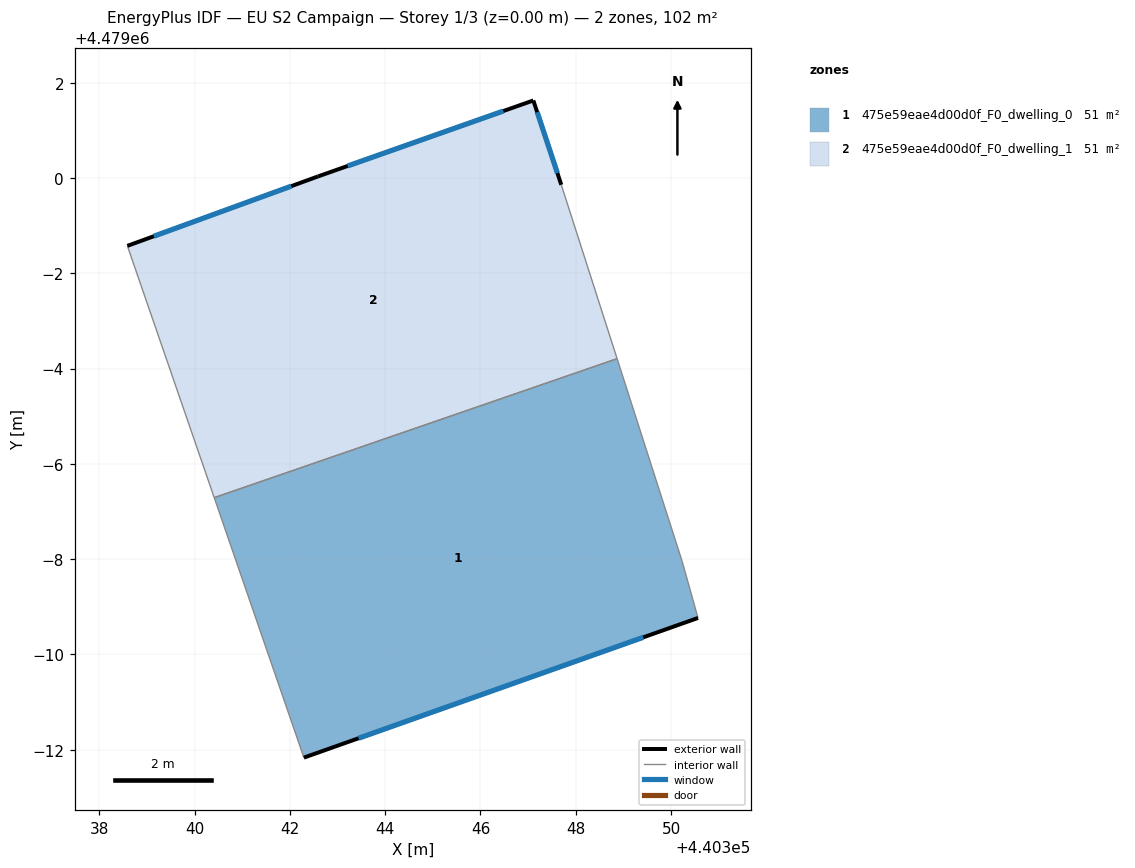
=== STOREY PLAN SPEC (per zone: floor XY polygon, exterior-wall plan segments, windows/doors) ===
zone 1: 475e59eae4d00d0f_F0_dwelling_0  (50.9 m²)
  floor: (440348.87, 4478996.21) (440350.24, 4478991.94) (440350.57, 4478990.76) (440342.29, 4478987.83) (440340.41, 4478993.29)
  exterior wall: (440342.29, 4478987.83) – (440350.57, 4478990.76)  [8.8 m]
    window: (440343.44, 4478988.24) – (440349.42, 4478990.36)  [13.7 m²]
  interior walls: 4
zone 2: 475e59eae4d00d0f_F0_dwelling_1  (50.9 m²)
  floor: (440347.11, 4479001.63) (440347.70, 4478999.86) (440348.87, 4478996.21) (440340.41, 4478993.29) (440338.59, 4478998.58) (440342.59, 4479000.03)
  exterior wall: (440342.59, 4479000.03) – (440338.59, 4478998.58)  [4.3 m]
    window: (440342.03, 4478999.83) – (440339.14, 4478998.78)  [6.7 m²]
  exterior wall: (440347.11, 4479001.63) – (440342.59, 4479000.03)  [4.8 m]
    window: (440346.48, 4479001.41) – (440343.21, 4479000.25)  [7.5 m²]
  exterior wall: (440347.70, 4478999.86) – (440347.11, 4479001.63)  [1.9 m]
    window: (440347.61, 4479000.10) – (440347.19, 4479001.38)  [2.9 m²]
  interior walls: 3

=== DERIVED (storey summary) ===
Building: EU S2 Campaign
Storey: 1 of 3  (floor level z = 0.00 m)
Storey gross floor area: 101.8 m²
Zones on this storey: 2
  - 475e59eae4d00d0f_F0_dwelling_0: floor 50.9 m²; exterior wall 8.8 m (26.3 m²); 1 window(s) 13.7 m²; WWR 52.2%
  - 475e59eae4d00d0f_F0_dwelling_1: floor 50.9 m²; exterior wall 10.9 m (32.7 m²); 3 window(s) 17.1 m²; WWR 52.2%
Zone adjacency (shared interzone walls):
  - 475e59eae4d00d0f_F0_dwelling_0 ↔ 475e59eae4d00d0f_F0_dwelling_1